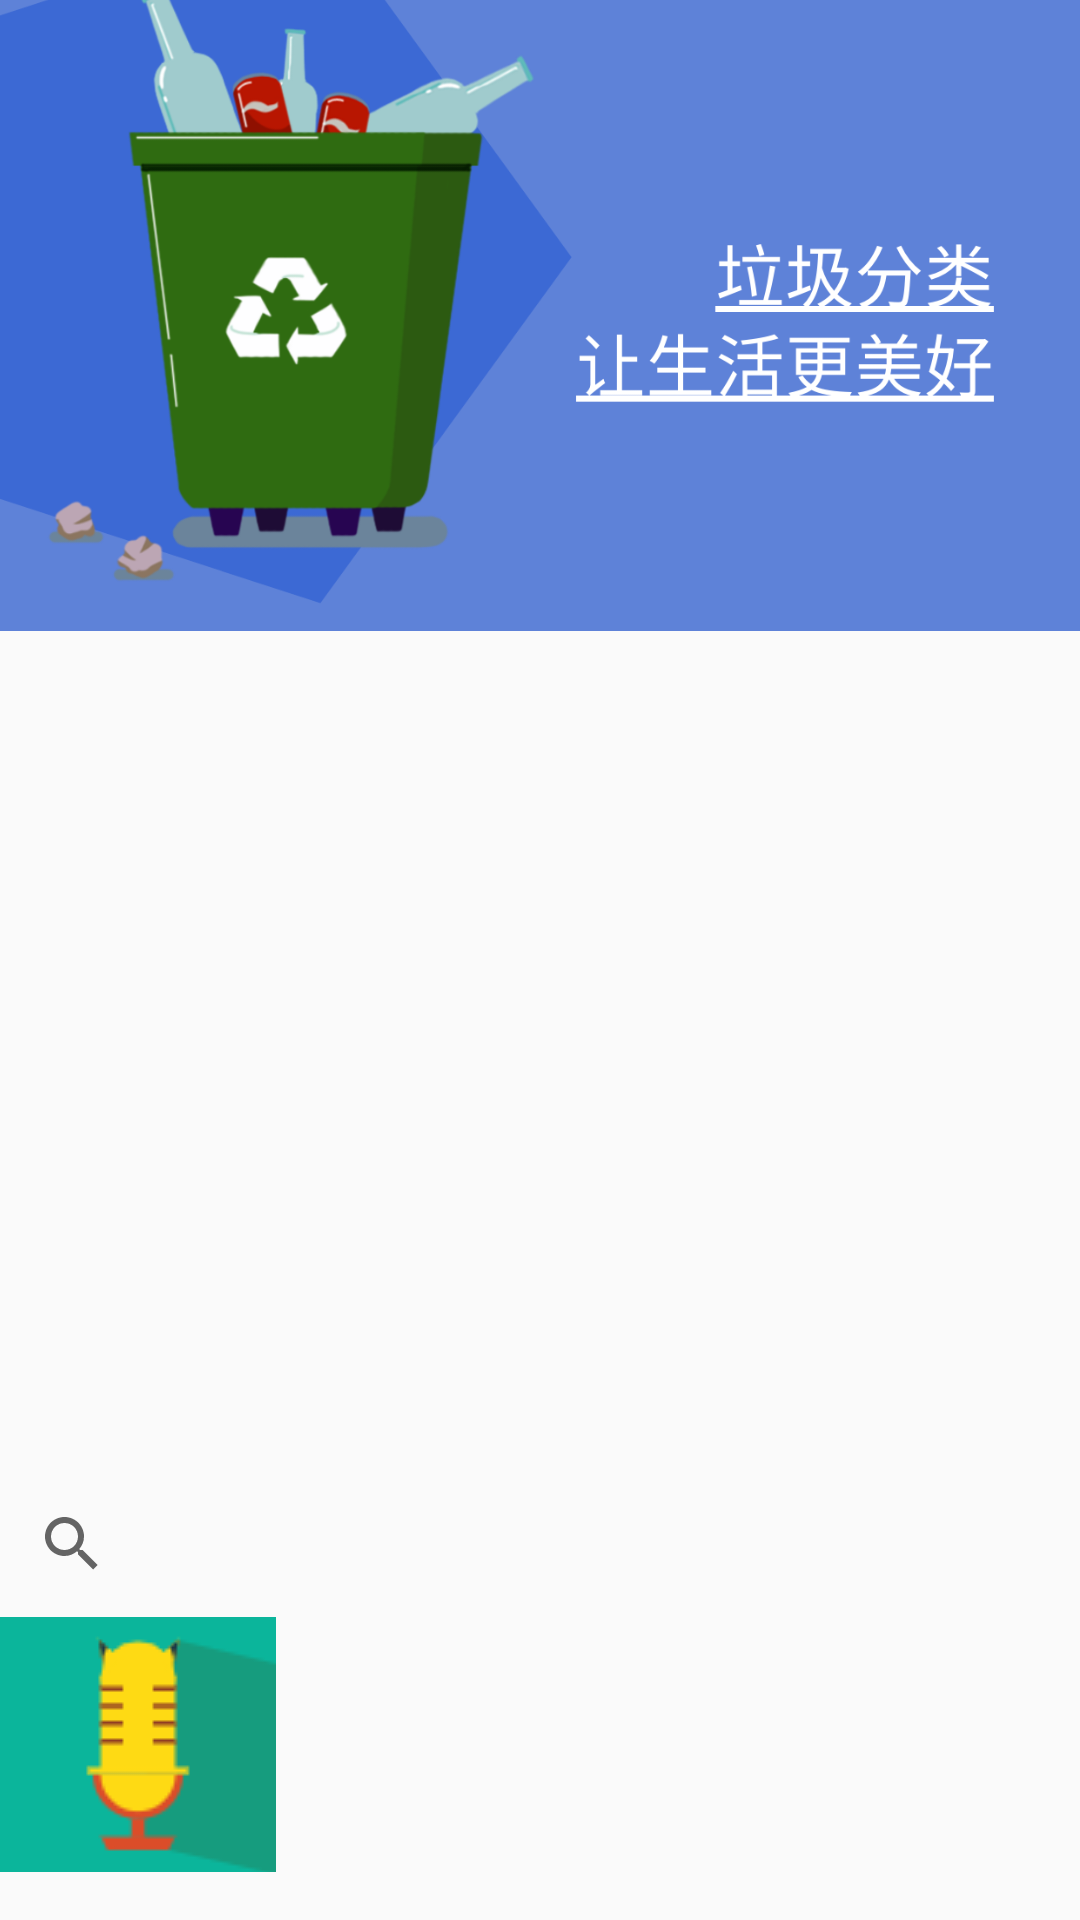

Write the Android layout XML for this screen, with the resource values it uses.
<!-- AndroidManifest.xml: application theme AppTheme -->
<!-- res/layout/home_tab_index_cl_bak.xml -->
<?xml version="1.0" encoding="utf-8"?>
<androidx.constraintlayout.widget.ConstraintLayout xmlns:android="http://schemas.android.com/apk/res/android"
    xmlns:app="http://schemas.android.com/apk/res-auto"
    xmlns:tools="http://schemas.android.com/tools"
    android:layout_width="match_parent"
    android:layout_height="match_parent"
    app:layout_behavior="@string/appbar_scrolling_view_behavior">

    <ImageView
        android:id="@+id/imageView7"
        android:layout_width="wrap_content"
        android:layout_height="wrap_content"
        app:srcCompat="@mipmap/index_other"
        tools:layout_editor_absoluteX="321dp"
        tools:layout_editor_absoluteY="280dp" />

    <ImageView
        android:id="@+id/imageView4"
        android:layout_width="wrap_content"
        android:layout_height="wrap_content"
        app:layout_constraintEnd_toStartOf="@+id/imageView5"
        app:layout_constraintHorizontal_bias="0.722"
        app:layout_constraintStart_toStartOf="parent"
        app:srcCompat="@mipmap/index_recycled"
        tools:layout_editor_absoluteY="280dp" />

    <ImageView
        android:id="@+id/imageView6"
        android:layout_width="wrap_content"
        android:layout_height="wrap_content"
        android:layout_marginEnd="8dp"
        android:layout_marginRight="8dp"
        app:layout_constraintEnd_toStartOf="@+id/imageView7"
        app:srcCompat="@mipmap/index_kitchen_waste"
        tools:layout_editor_absoluteY="280dp" />

    <ImageView
        android:id="@+id/imageView5"
        android:layout_width="wrap_content"
        android:layout_height="wrap_content"
        android:layout_marginEnd="16dp"
        android:layout_marginRight="16dp"
        app:layout_constraintEnd_toStartOf="@+id/imageView6"
        app:srcCompat="@mipmap/index_harmful"
        tools:layout_editor_absoluteY="280dp" />

    <ImageView
        android:id="@+id/imageView12"
        android:layout_width="wrap_content"
        android:layout_height="wrap_content"
        app:srcCompat="@mipmap/index_mod_exam"
        tools:layout_editor_absoluteX="49dp"
        tools:layout_editor_absoluteY="398dp" />

    <ImageView
        android:id="@+id/imageView9"
        android:layout_width="wrap_content"
        android:layout_height="wrap_content"
        app:srcCompat="@mipmap/index_easy_to_wrong"
        tools:layout_editor_absoluteX="300dp"
        tools:layout_editor_absoluteY="391dp" />

    <ImageView
        android:id="@+id/imageView11"
        android:layout_width="wrap_content"
        android:layout_height="wrap_content"
        app:srcCompat="@mipmap/index_special"
        tools:layout_editor_absoluteX="300dp"
        tools:layout_editor_absoluteY="477dp" />

    <ImageView
        android:id="@+id/imageView10"
        android:layout_width="wrap_content"
        android:layout_height="wrap_content"
        app:srcCompat="@mipmap/index_common_question"
        tools:layout_editor_absoluteX="204dp"
        tools:layout_editor_absoluteY="477dp" />

    <ImageView
        android:id="@+id/imageView8"
        android:layout_width="wrap_content"
        android:layout_height="wrap_content"
        app:srcCompat="@mipmap/index_practice"
        tools:layout_editor_absoluteX="204dp"
        tools:layout_editor_absoluteY="391dp" />

    <ImageButton
        android:id="@+id/imageButton2"
        android:layout_width="92dp"
        android:layout_height="85dp"
        android:layout_marginBottom="16dp"
        app:layout_constraintBottom_toBottomOf="parent"
        app:srcCompat="@mipmap/index_tape_identify"
        tools:layout_editor_absoluteX="159dp" />

    <SearchView
        android:id="@+id/searchView"
        android:layout_width="259dp"
        android:layout_height="49dp"
        app:layout_constraintBottom_toTopOf="@+id/imageButton2"
        tools:layout_editor_absoluteX="89dp" />

    <LinearLayout
        android:layout_width="0dp"
        android:layout_height="wrap_content"
        android:layout_weight="1"
        android:id="@+id/id_tab_weixin"
        android:gravity="center"
        android:orientation="vertical"/>

    <ImageView
        android:id="@+id/imageView16"
        android:layout_width="wrap_content"
        android:layout_height="wrap_content"
        android:layout_marginBottom="84dp"
        app:layout_constraintBottom_toTopOf="@+id/searchView"
        app:srcCompat="@mipmap/index_show"
        tools:layout_editor_absoluteX="0dp" />


</androidx.constraintlayout.widget.ConstraintLayout>
<!-- resources referenced by this layout -->
<resources>
  <!-- mipmap index_common_question: png bitmap (mipmap-mdpi, 2846 bytes) -->
  <!-- mipmap index_easy_to_wrong: png bitmap (mipmap-mdpi, 1138 bytes) -->
  <!-- mipmap index_harmful: png bitmap (mipmap-mdpi, 5371 bytes) -->
  <!-- mipmap index_kitchen_waste: png bitmap (mipmap-mdpi, 7991 bytes) -->
  <!-- mipmap index_mod_exam: png bitmap (mipmap-mdpi, 4935 bytes) -->
  <!-- mipmap index_other: png bitmap (mipmap-mdpi, 6146 bytes) -->
  <!-- mipmap index_practice: png bitmap (mipmap-mdpi, 1911 bytes) -->
  <!-- mipmap index_recycled: png bitmap (mipmap-mdpi, 7664 bytes) -->
  <!-- mipmap index_show: png bitmap (mipmap-mdpi, 123871 bytes) -->
  <!-- mipmap index_special: png bitmap (mipmap-mdpi, 2360 bytes) -->
  <!-- mipmap index_tape_identify: png bitmap (mipmap-mdpi, 3824 bytes) -->
  <style name="AppTheme" parent="Theme.AppCompat.Light.DarkActionBar">
          
          <item name="colorPrimary">@color/colorPrimary</item>
          <item name="colorPrimaryDark">@color/colorPrimaryDark</item>
          <item name="colorAccent">@color/colorAccent</item>
      </style>
  <color name="colorPrimary">#008577</color>
  <color name="colorPrimaryDark">#00574B</color>
  <color name="colorAccent">#D81B60</color>
</resources>
